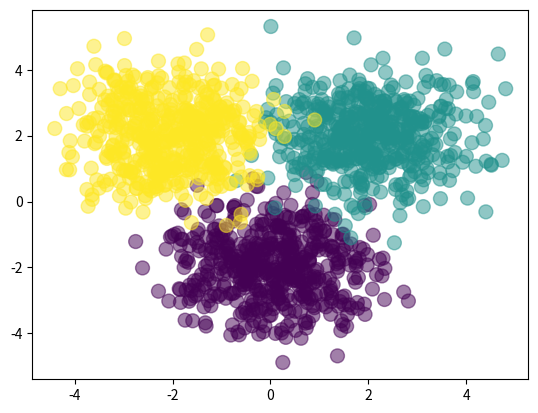

Write Python code to recreate this figure.
import numpy as np
import matplotlib.pyplot as plt

# batch size
Nclass = 500

X1 = np.random.randn(Nclass, 2) + np.array([0, -2])
X2 = np.random.randn(Nclass, 2) + np.array([2, 2])
X3 = np.random.randn(Nclass, 2) + np.array([-2, 2])
X = np.vstack([X1, X2, X3])

Y = np.array([0]*Nclass + [1]*Nclass + [2]*Nclass)

plt.scatter(X[:, 0], X[:, 1], c=Y, s=100, alpha=0.5)
plt.show()

D = 2
M = 3   # hidden layer size
K = 3   # number of classes

# initialize parameters
W1 = np.random.randn(D, M)
b1 = np.random.randn(M)
W2 = np.random.randn(M, K)
b2 = np.random.randn(K)

def sigmoid(a):
    return 1 / (1 + np.exp(-a))

# forward propagation
def forward(X, W1, b1, W2, b2):
    Z = sigmoid(X.dot(W1) + b1)
    A = Z.dot(W2) + b2
    # softmax fun
    expA = np.exp(A)
    Y = expA / expA.sum(axis=1, keepdims=True)
    return Y

def classification_rate(Y, P):
    n_correct = 0
    n_total = 0
    for i in range(len(Y)):
        n_total += 1
        if Y[i] == P[i]:
            n_correct += 1
    return float(n_correct) / n_total

P_Y_given_X = forward(X, W1, b1, W2, b2)
P = np.argmax(P_Y_given_X, axis=1)  # predictions

# verify we chose the correct axis
assert(len(P) == len(Y))

print("Classification rate for randomly chosen weights: ", classification_rate(Y, P))
